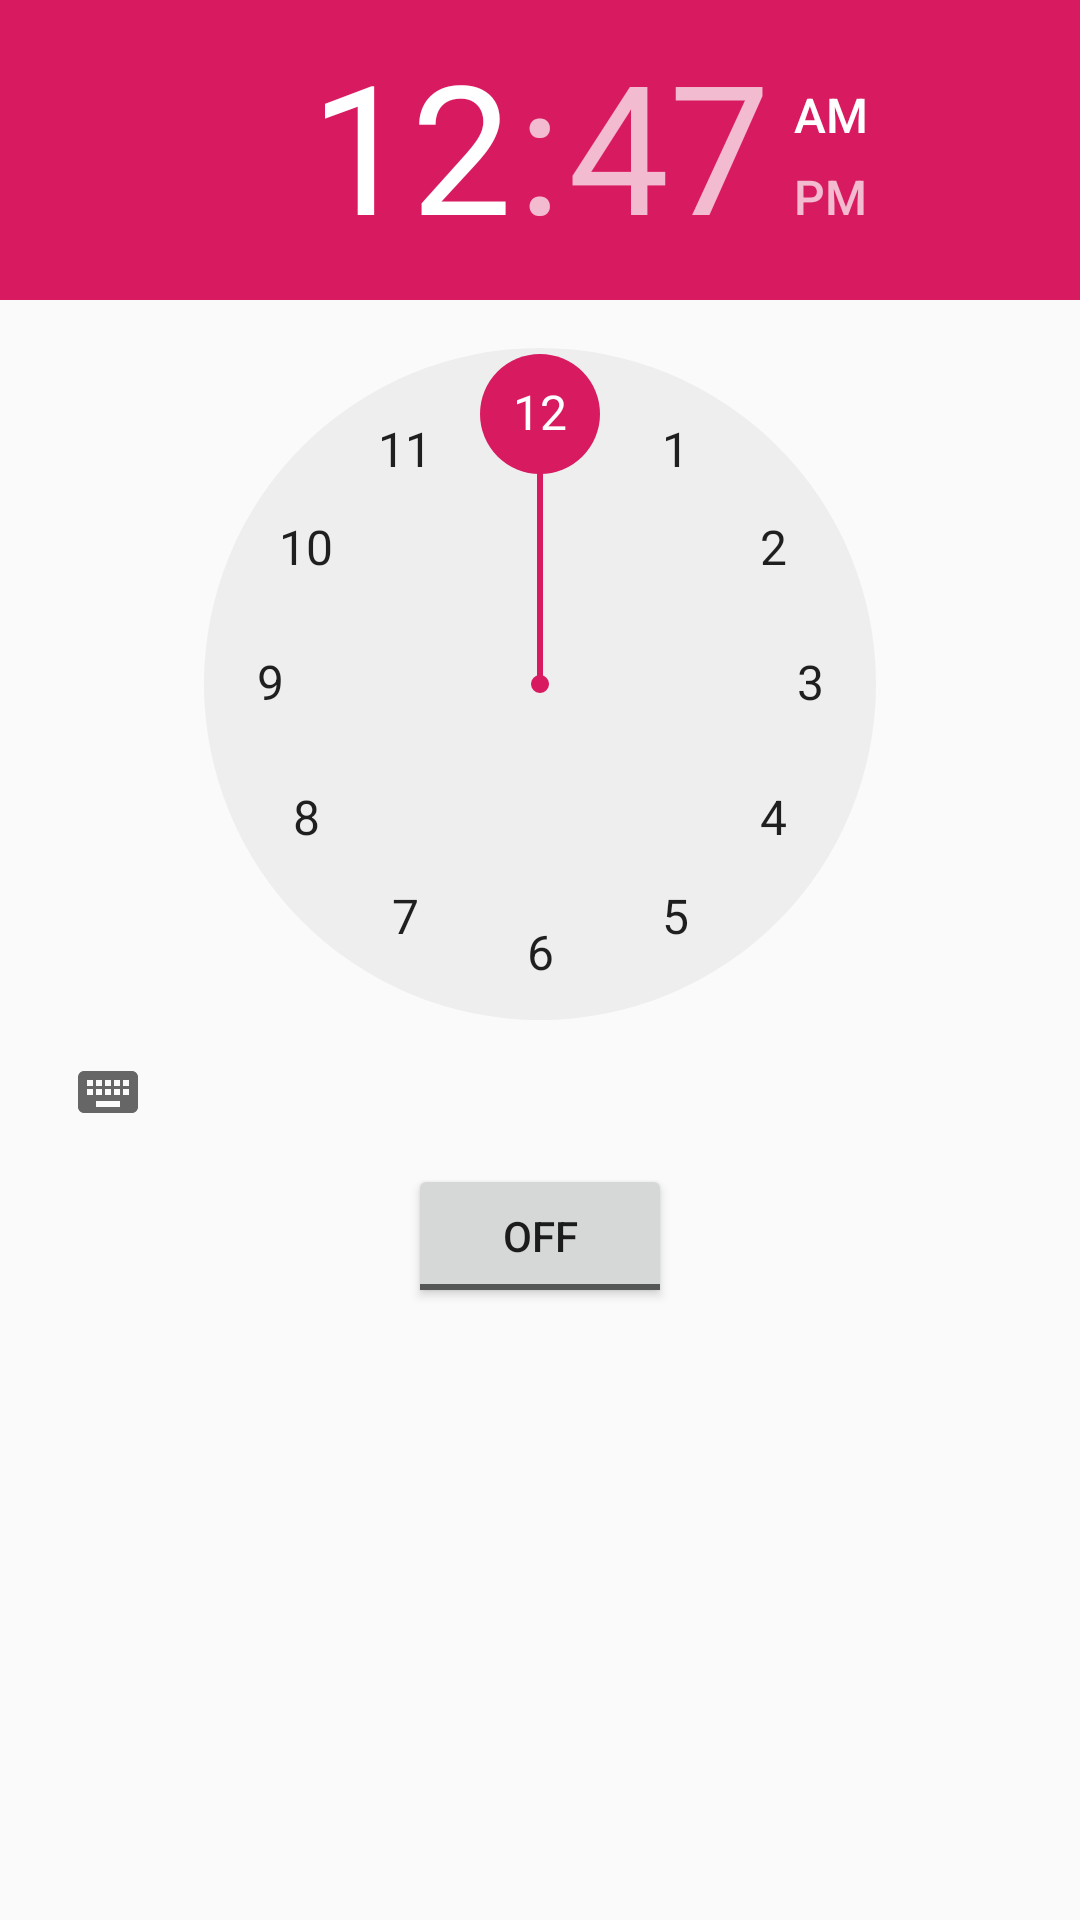

Android layout source for this screen:
<!-- AndroidManifest.xml: application theme AppTheme -->
<!-- res/layout/activity_main.xml -->
<?xml version="1.0" encoding="utf-8"?>
<RelativeLayout xmlns:android="http://schemas.android.com/apk/res/android"
    xmlns:app="http://schemas.android.com/apk/res-auto"
    xmlns:tools="http://schemas.android.com/tools"
    android:layout_width="match_parent"
    android:layout_height="match_parent"
    tools:context=".AlarmActivity">

    <TimePicker
        android:id="@+id/alarmTimePicker"
        android:layout_width="wrap_content"
        android:layout_height="wrap_content"
        android:layout_alignParentTop="true"
        android:layout_centerHorizontal="true"
        tools:layout_editor_absoluteX="166dp"
        tools:layout_editor_absoluteY="262dp" />


    <ToggleButton
        android:id="@+id/alarmToggle"
        android:layout_width="wrap_content"
        android:layout_height="wrap_content"
        android:text="Alarm On/Off"
        android:layout_centerHorizontal="true"
        android:layout_below="@+id/alarmTimePicker"
        android:onClick="onToggleClicked"
        tools:layout_editor_absoluteX="149dp"
        tools:layout_editor_absoluteY="360dp" />

</RelativeLayout >
<!-- resources referenced by this layout -->
<resources>
  <style name="AppTheme" parent="Theme.AppCompat.Light.DarkActionBar">
          
          <item name="colorPrimary">@color/colorPrimary</item>
          <item name="colorPrimaryDark">@color/colorPrimaryDark</item>
          <item name="colorAccent">@color/colorAccent</item>
      </style>
  <color name="colorPrimary">#F8BBD0</color>
  <color name="colorPrimaryDark">#CE93D8</color>
  <color name="colorAccent">#D81B60</color>
</resources>
